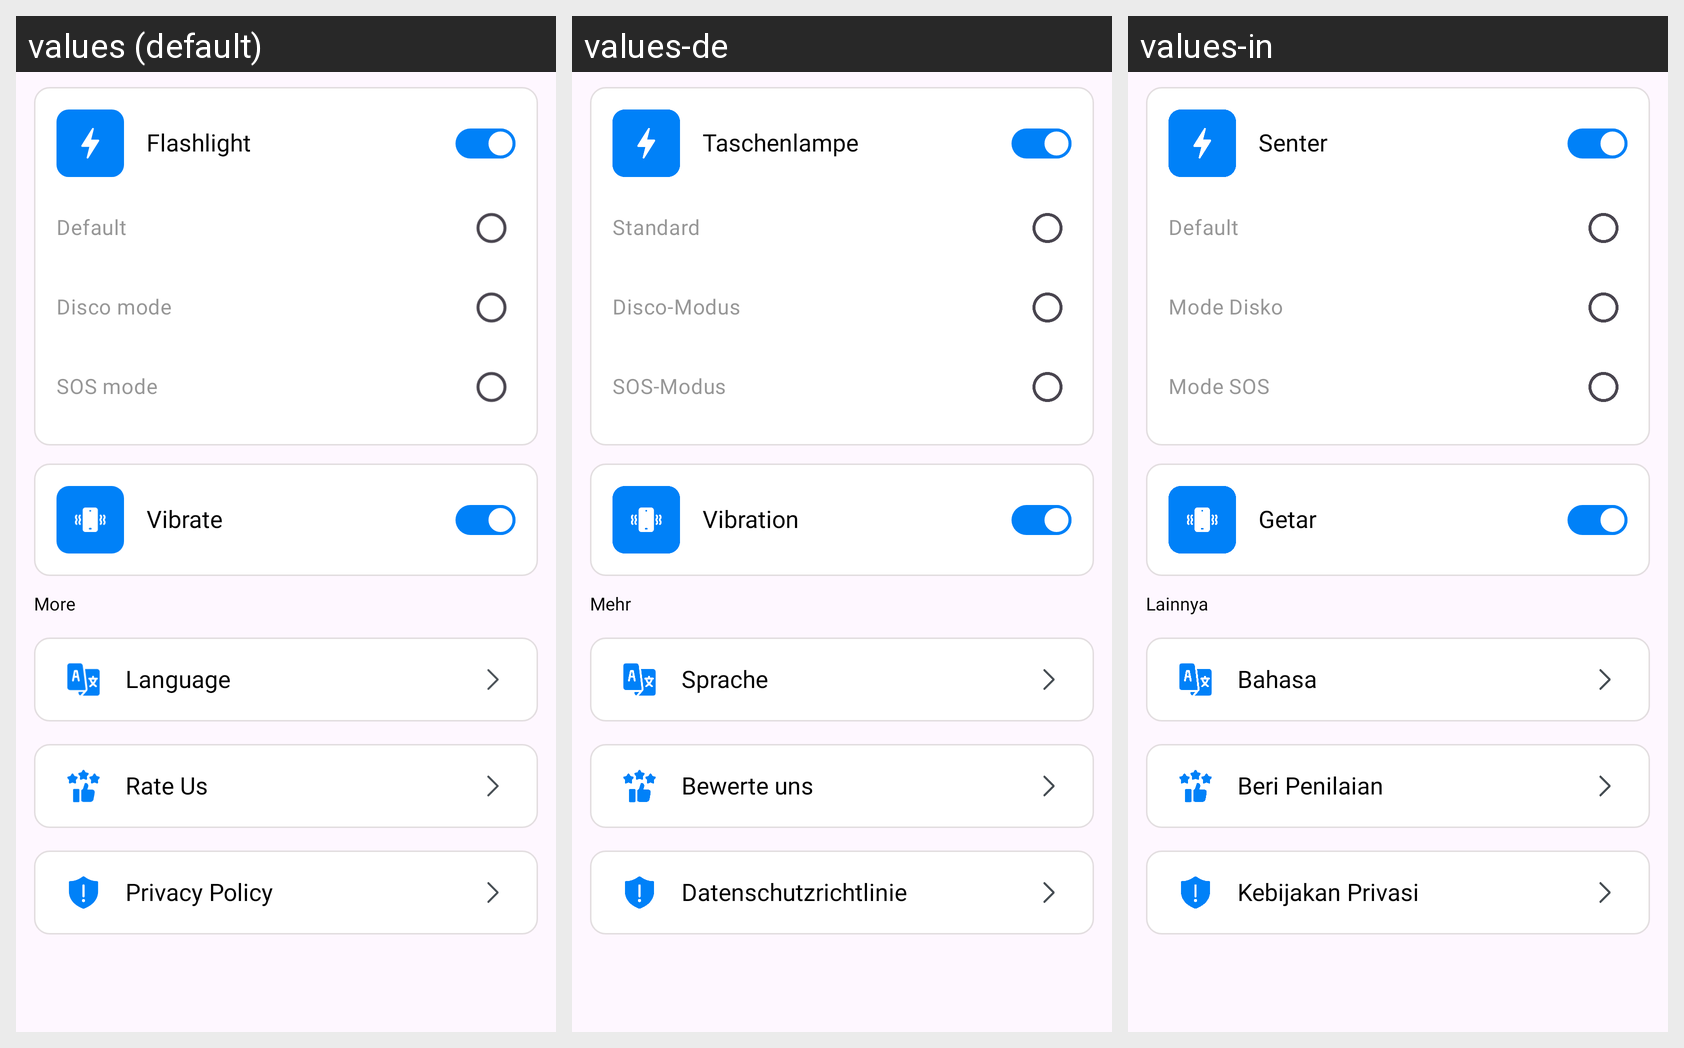

Locale-by-locale string values for the Android screen shown in this grid:
Android screen res/layout/fragment_setting.xml rendered under 3 locales, left to right: values (default), values-de, values-in. Device: Nexus 5 (rendered at 1080×1920; each locale shown at half size, 540×960, under a caption strip naming it); theme Theme.ClapPhoneFinder.
Other locales in the repository, not shown: values-ar, values-bn, values-es, values-fr, values-hi, values-it, values-ja, values-ko, values-ru.
Strings drawn on this screen, with the default value and each locale's value (text and hints the layout hard-codes, and strings that could not be matched under every locale, appear in the picture but are not listed):

flashlight
  values: Flashlight
  values-de: Taschenlampe
  values-in: Senter

tv_default
  values: Default
  values-de: Standard
  values-in: Default

disco_mode
  values: Disco mode
  values-de: Disco-Modus
  values-in: Mode Disko

sos_mode
  values: SOS mode
  values-de: SOS-Modus
  values-in: Mode SOS

vibrate
  values: Vibrate
  values-de: Vibration
  values-in: Getar

more
  values: More
  values-de: Mehr
  values-in: Lainnya

language
  values: Language
  values-de: Sprache
  values-in: Bahasa

rate_us
  values: Rate Us
  values-de: Bewerte uns
  values-in: Beri Penilaian

privacy_policy
  values: Privacy Policy
  values-de: Datenschutzrichtlinie
  values-in: Kebijakan Privasi
